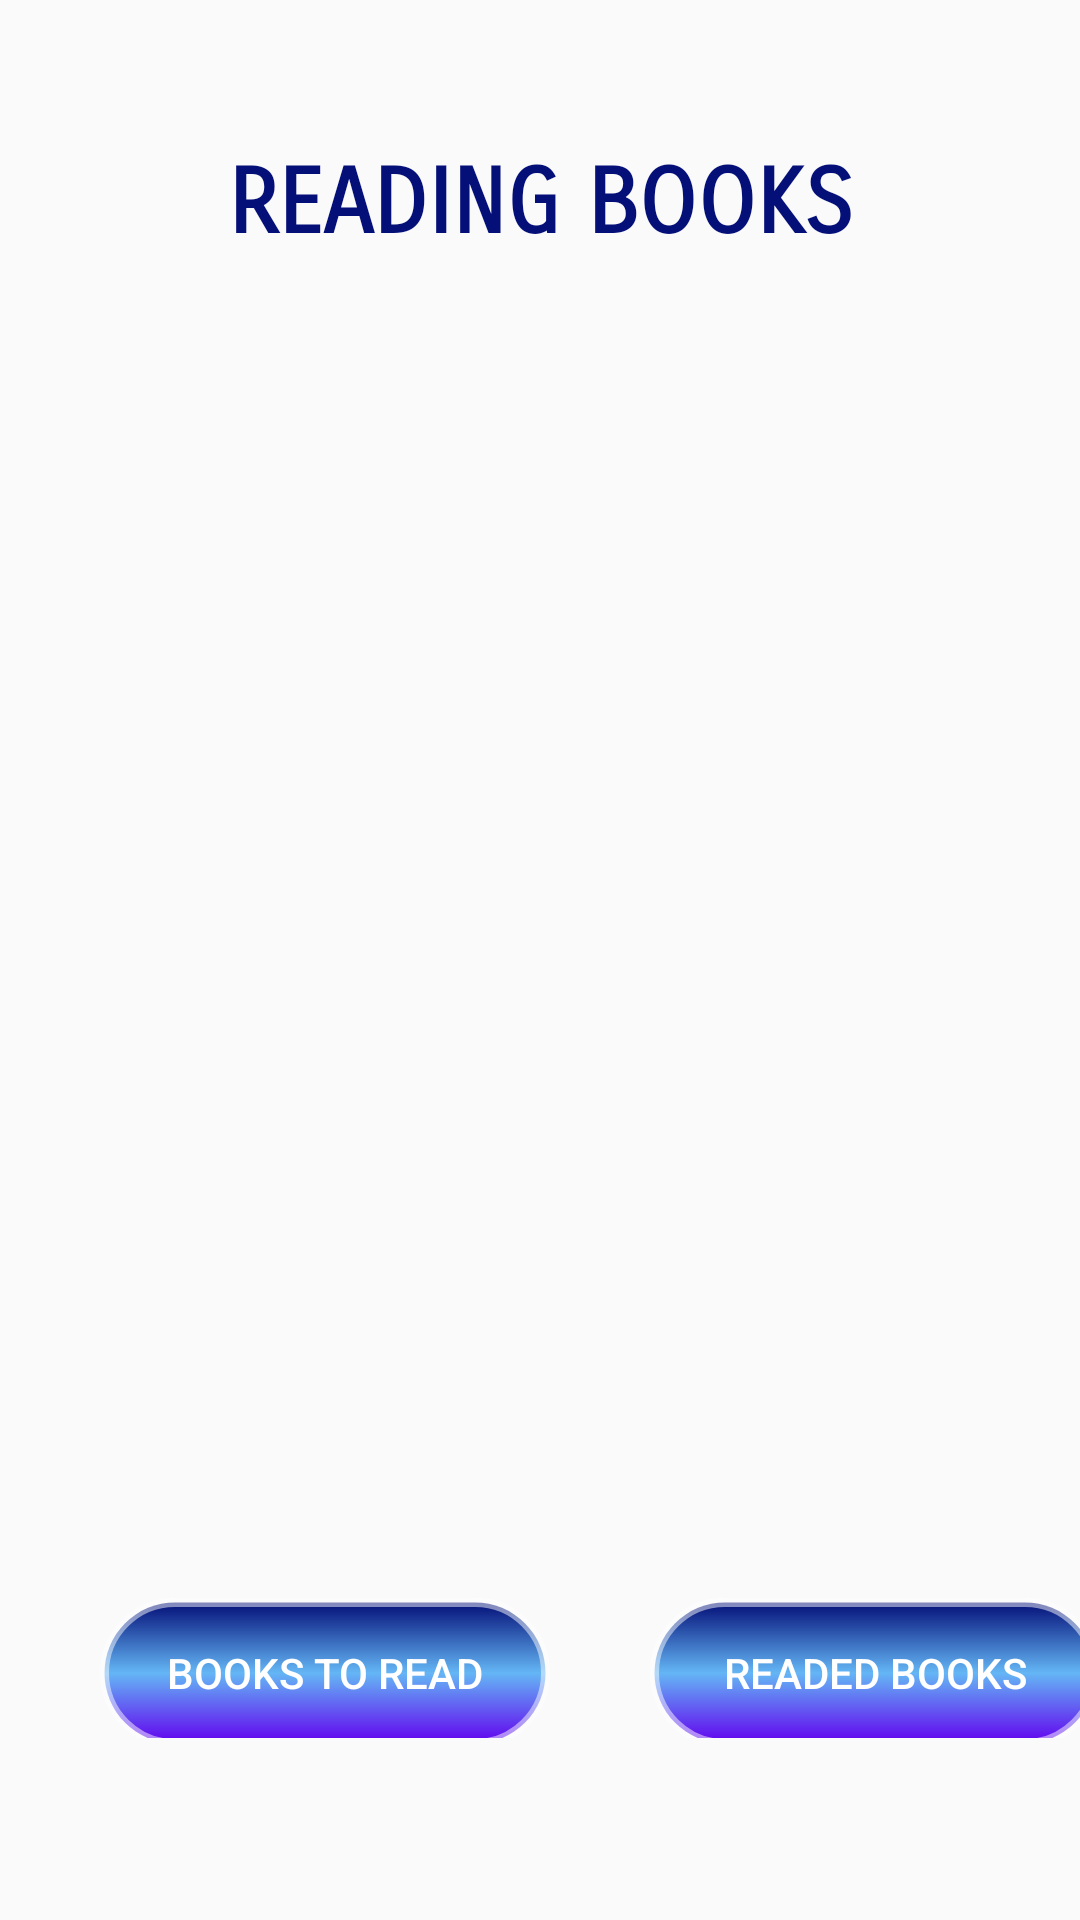

Produce the Android XML layout that renders to this screen, including the resource entries it uses.
<!-- AndroidManifest.xml: application theme AppTheme -->
<!-- res/layout/fragment_reading_book.xml -->
<?xml version="1.0" encoding="utf-8"?>
<FrameLayout xmlns:android="http://schemas.android.com/apk/res/android"
    xmlns:tools="http://schemas.android.com/tools"
    xmlns:app="http://schemas.android.com/apk/res-auto"
    android:layout_width="match_parent"
    android:layout_height="match_parent"
    tools:context=".fragments.ReadingBookFragment">

    <LinearLayout
        android:layout_width="wrap_content"
        android:layout_height="match_parent"
        android:orientation="vertical">
        <TextView
            android:layout_width="match_parent"
            android:layout_height="wrap_content"
            android:text="Reading Books"
            android:id="@+id/redingLabel"
            android:textAllCaps="true"
            android:textColor="@color/dark_blue"
            app:fontFamily="sans-serif-smallcaps"
            android:textSize="30sp"
            android:textStyle="bold"
            android:textAlignment="center"
            android:layout_marginTop="50dp"
            android:layout_marginBottom="20dp"/>
        <ListView
            android:layout_width="match_parent"
            android:layout_height="400dp"
            android:divider="@null"
            android:dividerHeight="0dp"
            android:id="@+id/listBooks"/>
        <LinearLayout
            android:layout_width="match_parent"
            android:layout_height="220px"
            android:id="@+id/readingLayout">
            <Button
                android:id="@+id/fragmentToReadButton"
                android:layout_width="150dp"
                android:layout_height="50dp"
                android:text="Books to Read"
                android:layout_marginTop="80px"
                android:layout_marginRight="50px"
                android:layout_marginLeft="100px"
                android:textColor="@color/white"
                android:background="@drawable/buttons"/>
            <Button
                android:id="@+id/fragmentReadedButton"
                android:layout_width="150dp"
                android:layout_height="50dp"
                android:layout_marginTop="80px"
                android:layout_marginRight="100px"
                android:layout_marginLeft="50px"
                android:background="@drawable/buttons"
                android:text="Readed books"
                android:textColor="@color/white"
                android:layout_alignParentBottom="true"
                android:layout_alignParentRight="true"/>
        </LinearLayout>
    </LinearLayout>
</FrameLayout>
<!-- resources referenced by this layout -->
<resources>
  <color name="dark_blue">#040f78</color>
  <color name="white">#FFFFFFFF</color>
  <!-- drawable buttons (drawable) -->
  <?xml version="1.0" encoding="utf-8"?>
  <shape xmlns:android="http://schemas.android.com/apk/res/android">
      <stroke android:width="3dp"
          android:color="#80FFFFFF" />
  
      <corners android:radius="25dp" />
  
      <gradient android:angle="270"
          android:centerColor="@color/background"
          android:endColor="@color/purple_500"
          android:startColor="@color/dark_blue" />
  </shape>
  <style name="AppTheme" parent="Theme.AppCompat.Light.NoActionBar">
      </style>
  <color name="background">#64b6f5</color>
  <color name="purple_500">#FF6200EE</color>
</resources>
